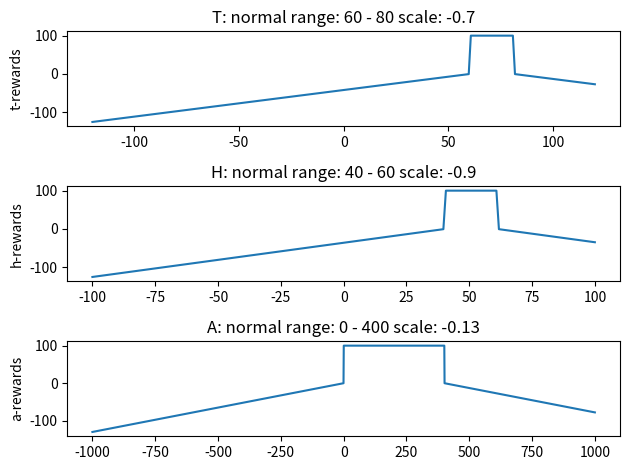

This chart was generated by the following Python code:
import numpy as np
import matplotlib.pyplot as plt
import math


tnormal, hnormal, anormal=[60,80], [40,60], [0,400]
trange, hrange, arange =120,100,1000
tscale, hscale, ascale= -.7,-.9,-.13

def compute_reward(rList, cNum, rScale):
    if rList[0] <= cNum <= rList[1]:
        rDist = 100
    else:     
        rNear = min(rList, key=lambda x:abs(x-cNum))
        rDist = abs(rNear - cNum) * rScale
    return rDist 

tv = [ compute_reward(tnormal, v, tscale) for v in range(-trange, trange)]
hv = [ compute_reward(hnormal, v, hscale) for v in range(-hrange, hrange)]
av = [ compute_reward(anormal, v, ascale) for v in range(-arange, arange)]
       
tx= np.linspace(-trange, trange, num=trange * 2)
hx= np.linspace(-hrange, hrange, num=hrange * 2)
ax= np.linspace(-arange, arange, num=arange * 2)

fig, (ax1, ax2, ax3) = plt.subplots(3,1)



ax1.plot(tx,tv)
ax1.set_title('T: normal range: {} - {} scale: {}'.format(tnormal[0], tnormal[1],tscale))
ax1.set_ylabel('t-rewards')

ax2.plot(hx, hv)
ax2.set_title('H: normal range: {} - {} scale: {}'.format(hnormal[0], hnormal[1],hscale))
ax2.set_ylabel('h-rewards')

ax3.plot(ax, av)
ax3.set_title('A: normal range: {} - {} scale: {}'.format(anormal[0], anormal[1],ascale))
ax3.set_ylabel('a-rewards')

fig.tight_layout()
plt.show()